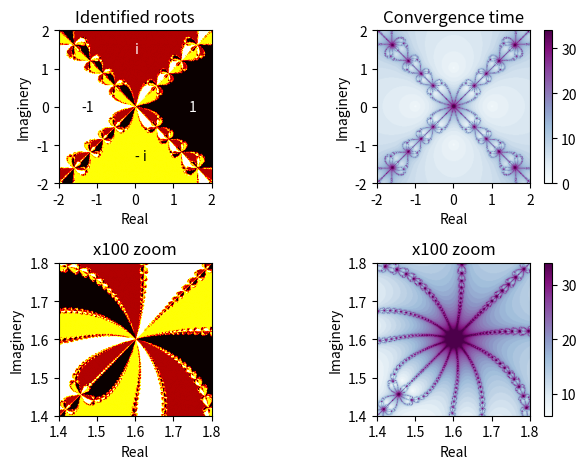

This figure's Python source:
from __future__ import division
import numpy
import matplotlib.pyplot as pyplot
import matplotlib.colors

def f(z):
	'''This function is equivalent to the mathematical function f(z) = z**4 - 1.'''
	return z**4 - 1

def g(z):
	'''This function returns the analytical derivative of f(z) with respect to z.'''
	return 4 * z**3

#Set the maximum number of iterations to make and the convergence criteria
max_iter = 35
convergence_criteria = 1e-5

def newton_raphson(z0):
	'''This function uses the Newton-Raphson method to find the roots of f(z).'''
	#Initialise the simulation parameter
	z = z0
	for i in range(max_iter):
		z = z - f(z) / g(z)
		f_after = f(z)
		if abs(f_after) < convergence_criteria:
			break
	#Quantise the roots
	if numpy.angle(z) > -1/4*numpy.pi and numpy.angle(z) < 1/4*numpy.pi:
		return numpy.array([0, i])
	elif numpy.angle(z) > 1/4*numpy.pi and numpy.angle(z) < 3/4*numpy.pi:
		return numpy.array([1, i])
	elif numpy.angle(z) > 3/4*numpy.pi and numpy.angle(z) < -3/4*numpy.pi:
		return numpy.array([2, i])
	elif numpy.angle(z) > -3/4*numpy.pi and numpy.angle(z) < -1/4*numpy.pi:
		return numpy.array([3, i])
	else:
		return numpy.array([4, i])

pyplot.figure()

#Set the number of points on each axis for all the subplots
n_points = 300

#Set the range to plot over for the top two subplots
x0_out, x1_out = -2.0, 2.0
y0_out, y1_out = -2.0, 2.0
#Calculate the resulting step size between the points on each axis
dx_out = (x1_out - x0_out) / n_points
dy_out = (y1_out - y0_out) / n_points
#Generate all the x and y values
x_axis_out = numpy.arange(x0_out, x1_out, dx_out)
y_axis_out = numpy.arange(y0_out, y1_out, dy_out)

#Plot the roots on the top left subplot
pyplot.subplot(221)
pyplot.title("Identified roots")
pyplot.ylabel("Imaginery")
pyplot.yticks(numpy.arange(y0_out, y1_out + 1.0, 1.0))
pyplot.xlabel("Real")
pyplot.xticks(numpy.arange(x0_out, x1_out + 1.0, 1.0))
#Label the plot to show which colour corresponds which which root
pyplot.annotate("1", xy = (0, 0), xytext = (1.4, -0.1), color = "white")
pyplot.annotate("i", xy = (0, 0), xytext = (0, 1.4), color = "white")
pyplot.annotate("-1", xy = (0, 0), xytext = (-1.4, -0.1))
pyplot.annotate("- i", xy = (0, 0), xytext = (0, -1.4))

#Put the data into an array
dat_1 = numpy.zeros((len(y_axis_out), len(x_axis_out)))
for iy, y in enumerate(y_axis_out):
	for ix, x in enumerate(x_axis_out):
		dat_1[iy, ix] = newton_raphson(x+y*1j)[0]

#Plot the data
im = pyplot.imshow(dat_1, extent = (x0_out, x1_out, y0_out, y1_out), origin = "lower", cmap = matplotlib.cm.hot)

#Plot the convergence time on the top right subplot
pyplot.subplot(222)
pyplot.title("Convergence time")
pyplot.ylabel("Imaginery")
pyplot.yticks(numpy.arange(y0_out, y1_out + 1.0, 1.0))
pyplot.xlabel("Real")
pyplot.xticks(numpy.arange(x0_out, x1_out + 1.0, 1.0))

dat_2 = numpy.zeros((len(y_axis_out), len(x_axis_out)))
for iy, y in enumerate(y_axis_out):
	for ix, x in enumerate(x_axis_out):
		dat_2[iy, ix] = newton_raphson(x+y*1j)[1]

im = pyplot.imshow(dat_2, extent = (x0_out, x1_out, y0_out, y1_out), origin = "lower", cmap = matplotlib.cm.BuPu)
pyplot.colorbar(im, orientation = "vertical")

#Set the range to plot over for the bottom two subplots
x0_in, x1_in = 1.4, 1.8
y0_in, y1_in = 1.4, 1.8
#Calculate the resulting step size between the points on each axis
dx_in = (x1_in - x0_in) / n_points
dy_in = (y1_in - y0_in) / n_points
#Generate all the x and y values
x_axis_in = numpy.arange(x0_in, x1_in, dx_in)
y_axis_in = numpy.arange(y0_in, y1_in, dy_in)

#Plot the roots on the bottom left subplot
pyplot.subplot(223)
pyplot.title("x100 zoom")
pyplot.ylabel("Imaginery")
pyplot.yticks(numpy.arange(y0_in, y1_in + 0.1, 0.1))
pyplot.xlabel("Real")
pyplot.xticks(numpy.arange(x0_in, x1_in + 0.1, 0.1))

dat_3 = numpy.zeros((len(y_axis_in), len(x_axis_in)))
for iy, y in enumerate(y_axis_in):
	for ix, x in enumerate(x_axis_in):
		dat_3[iy, ix] = newton_raphson(x+y*1j)[0]

im = pyplot.imshow(dat_3, extent = (x0_in, x1_in, y0_in, y1_in), origin = "lower", cmap = matplotlib.cm.hot)

#Plot the convergence time on the bottom right subplot
pyplot.subplot(224)
pyplot.title("x100 zoom")
pyplot.ylabel("Imaginery")
pyplot.yticks(numpy.arange(y0_in, y1_in + 0.1, 0.1))
pyplot.xlabel("Real")
pyplot.xticks(numpy.arange(x0_in, x1_in + 0.1, 0.1))

dat_4 = numpy.zeros((len(y_axis_in), len(x_axis_in)))
for iy, y in enumerate(y_axis_in):
	for ix, x in enumerate(x_axis_in):
		dat_4[iy, ix] = newton_raphson(x+y*1j)[1]

im = pyplot.imshow(dat_4, extent = (x0_in, x1_in, y0_in, y1_in), origin = "lower", cmap = matplotlib.cm.BuPu)
pyplot.colorbar(im, orientation = "vertical")

pyplot.tight_layout()
pyplot.show()
